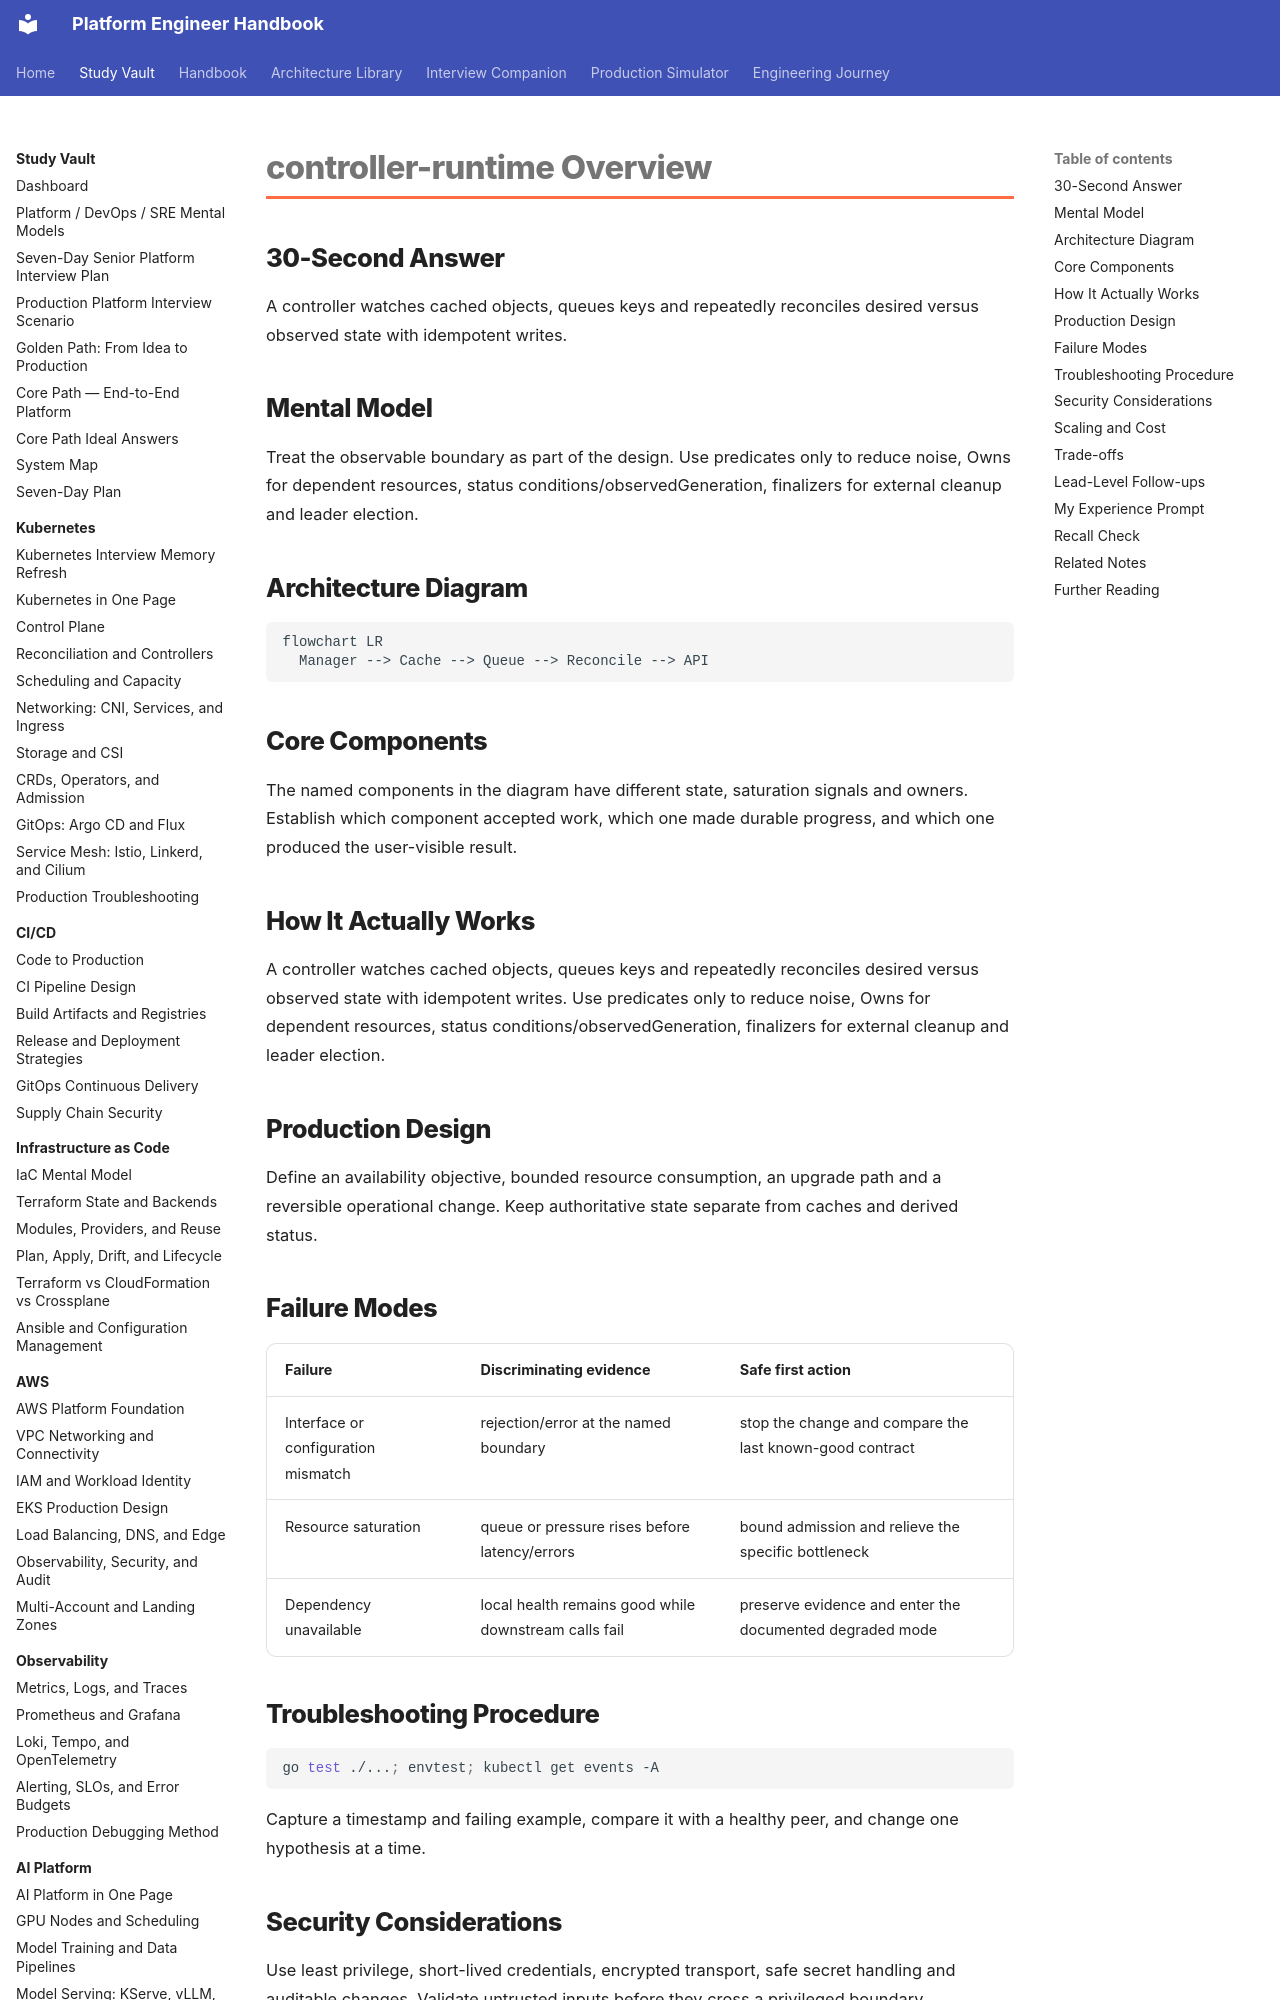

repository: m1mohamad/devops-sre-prep · page: study/go/03-controller-runtime-overview/index.html · generator: mkdocs

---
title: controller-runtime Overview
tags: [go, interview-prep]
aliases: [controller-runtime Overview]
---

# controller-runtime Overview

## 30-Second Answer

A controller watches cached objects, queues keys and repeatedly reconciles desired versus observed state with idempotent writes.

## Mental Model

Treat the observable boundary as part of the design. Use predicates only to reduce noise, Owns for dependent resources, status conditions/observedGeneration, finalizers for external cleanup and leader election.

## Architecture Diagram

```mermaid
flowchart LR
  Manager --> Cache --> Queue --> Reconcile --> API
```

## Core Components

The named components in the diagram have different state, saturation signals and owners. Establish which component accepted work, which one made durable progress, and which one produced the user-visible result.

## How It Actually Works

A controller watches cached objects, queues keys and repeatedly reconciles desired versus observed state with idempotent writes. Use predicates only to reduce noise, Owns for dependent resources, status conditions/observedGeneration, finalizers for external cleanup and leader election.

## Production Design

Define an availability objective, bounded resource consumption, an upgrade path and a reversible operational change. Keep authoritative state separate from caches and derived status.
